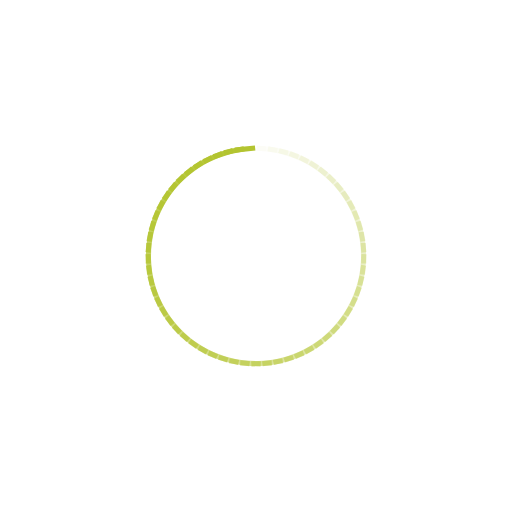
t = 0.00 s
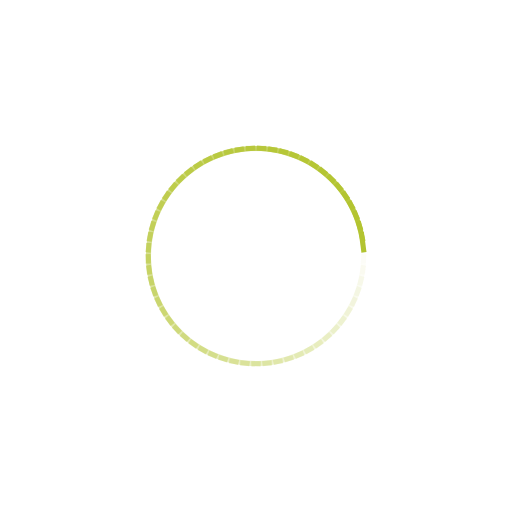
t = 0.25 s
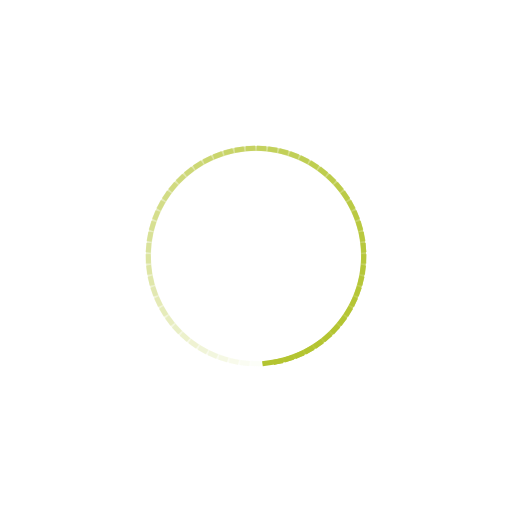
t = 0.50 s
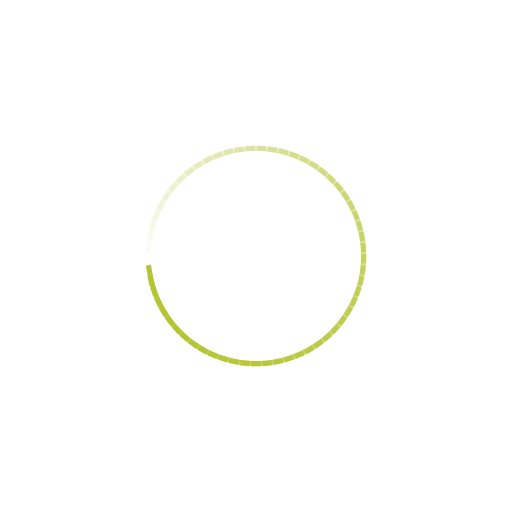
t = 0.75 s

The animated SVG that drew these frames (rendered in a browser with its animation timeline set to each time). Animation: 61 SMIL elements (animate=61); one cycle of 1.00 s, repeats indefinitely.

<?xml version="1.0" encoding="utf-8"?>
<svg xmlns="http://www.w3.org/2000/svg" xmlns:xlink="http://www.w3.org/1999/xlink" style="margin: auto; background: none; display: block; shape-rendering: auto;" width="137px" height="137px" viewBox="0 0 100 100" preserveAspectRatio="xMidYMid">
<g transform="rotate(0 50 50)">
  <rect x="48" y="28.5" rx="0" ry="0" width="4" height="1" fill="#b3c430">
    <animate attributeName="opacity" values="1;0" keyTimes="0;1" dur="1s" begin="-0.9836065573770492s" repeatCount="indefinite"></animate>
  </rect>
</g><g transform="rotate(5.901639344262295 50 50)">
  <rect x="48" y="28.5" rx="0" ry="0" width="4" height="1" fill="#b3c430">
    <animate attributeName="opacity" values="1;0" keyTimes="0;1" dur="1s" begin="-0.9672131147540983s" repeatCount="indefinite"></animate>
  </rect>
</g><g transform="rotate(11.80327868852459 50 50)">
  <rect x="48" y="28.5" rx="0" ry="0" width="4" height="1" fill="#b3c430">
    <animate attributeName="opacity" values="1;0" keyTimes="0;1" dur="1s" begin="-0.9508196721311475s" repeatCount="indefinite"></animate>
  </rect>
</g><g transform="rotate(17.704918032786885 50 50)">
  <rect x="48" y="28.5" rx="0" ry="0" width="4" height="1" fill="#b3c430">
    <animate attributeName="opacity" values="1;0" keyTimes="0;1" dur="1s" begin="-0.9344262295081968s" repeatCount="indefinite"></animate>
  </rect>
</g><g transform="rotate(23.60655737704918 50 50)">
  <rect x="48" y="28.5" rx="0" ry="0" width="4" height="1" fill="#b3c430">
    <animate attributeName="opacity" values="1;0" keyTimes="0;1" dur="1s" begin="-0.9180327868852459s" repeatCount="indefinite"></animate>
  </rect>
</g><g transform="rotate(29.508196721311474 50 50)">
  <rect x="48" y="28.5" rx="0" ry="0" width="4" height="1" fill="#b3c430">
    <animate attributeName="opacity" values="1;0" keyTimes="0;1" dur="1s" begin="-0.9016393442622951s" repeatCount="indefinite"></animate>
  </rect>
</g><g transform="rotate(35.40983606557377 50 50)">
  <rect x="48" y="28.5" rx="0" ry="0" width="4" height="1" fill="#b3c430">
    <animate attributeName="opacity" values="1;0" keyTimes="0;1" dur="1s" begin="-0.8852459016393442s" repeatCount="indefinite"></animate>
  </rect>
</g><g transform="rotate(41.31147540983606 50 50)">
  <rect x="48" y="28.5" rx="0" ry="0" width="4" height="1" fill="#b3c430">
    <animate attributeName="opacity" values="1;0" keyTimes="0;1" dur="1s" begin="-0.8688524590163934s" repeatCount="indefinite"></animate>
  </rect>
</g><g transform="rotate(47.21311475409836 50 50)">
  <rect x="48" y="28.5" rx="0" ry="0" width="4" height="1" fill="#b3c430">
    <animate attributeName="opacity" values="1;0" keyTimes="0;1" dur="1s" begin="-0.8524590163934426s" repeatCount="indefinite"></animate>
  </rect>
</g><g transform="rotate(53.114754098360656 50 50)">
  <rect x="48" y="28.5" rx="0" ry="0" width="4" height="1" fill="#b3c430">
    <animate attributeName="opacity" values="1;0" keyTimes="0;1" dur="1s" begin="-0.8360655737704918s" repeatCount="indefinite"></animate>
  </rect>
</g><g transform="rotate(59.01639344262295 50 50)">
  <rect x="48" y="28.5" rx="0" ry="0" width="4" height="1" fill="#b3c430">
    <animate attributeName="opacity" values="1;0" keyTimes="0;1" dur="1s" begin="-0.819672131147541s" repeatCount="indefinite"></animate>
  </rect>
</g><g transform="rotate(64.91803278688525 50 50)">
  <rect x="48" y="28.5" rx="0" ry="0" width="4" height="1" fill="#b3c430">
    <animate attributeName="opacity" values="1;0" keyTimes="0;1" dur="1s" begin="-0.8032786885245902s" repeatCount="indefinite"></animate>
  </rect>
</g><g transform="rotate(70.81967213114754 50 50)">
  <rect x="48" y="28.5" rx="0" ry="0" width="4" height="1" fill="#b3c430">
    <animate attributeName="opacity" values="1;0" keyTimes="0;1" dur="1s" begin="-0.7868852459016393s" repeatCount="indefinite"></animate>
  </rect>
</g><g transform="rotate(76.72131147540983 50 50)">
  <rect x="48" y="28.5" rx="0" ry="0" width="4" height="1" fill="#b3c430">
    <animate attributeName="opacity" values="1;0" keyTimes="0;1" dur="1s" begin="-0.7704918032786885s" repeatCount="indefinite"></animate>
  </rect>
</g><g transform="rotate(82.62295081967213 50 50)">
  <rect x="48" y="28.5" rx="0" ry="0" width="4" height="1" fill="#b3c430">
    <animate attributeName="opacity" values="1;0" keyTimes="0;1" dur="1s" begin="-0.7540983606557377s" repeatCount="indefinite"></animate>
  </rect>
</g><g transform="rotate(88.52459016393442 50 50)">
  <rect x="48" y="28.5" rx="0" ry="0" width="4" height="1" fill="#b3c430">
    <animate attributeName="opacity" values="1;0" keyTimes="0;1" dur="1s" begin="-0.7377049180327869s" repeatCount="indefinite"></animate>
  </rect>
</g><g transform="rotate(94.42622950819673 50 50)">
  <rect x="48" y="28.5" rx="0" ry="0" width="4" height="1" fill="#b3c430">
    <animate attributeName="opacity" values="1;0" keyTimes="0;1" dur="1s" begin="-0.7213114754098361s" repeatCount="indefinite"></animate>
  </rect>
</g><g transform="rotate(100.32786885245902 50 50)">
  <rect x="48" y="28.5" rx="0" ry="0" width="4" height="1" fill="#b3c430">
    <animate attributeName="opacity" values="1;0" keyTimes="0;1" dur="1s" begin="-0.7049180327868853s" repeatCount="indefinite"></animate>
  </rect>
</g><g transform="rotate(106.22950819672131 50 50)">
  <rect x="48" y="28.5" rx="0" ry="0" width="4" height="1" fill="#b3c430">
    <animate attributeName="opacity" values="1;0" keyTimes="0;1" dur="1s" begin="-0.6885245901639344s" repeatCount="indefinite"></animate>
  </rect>
</g><g transform="rotate(112.1311475409836 50 50)">
  <rect x="48" y="28.5" rx="0" ry="0" width="4" height="1" fill="#b3c430">
    <animate attributeName="opacity" values="1;0" keyTimes="0;1" dur="1s" begin="-0.6721311475409836s" repeatCount="indefinite"></animate>
  </rect>
</g><g transform="rotate(118.0327868852459 50 50)">
  <rect x="48" y="28.5" rx="0" ry="0" width="4" height="1" fill="#b3c430">
    <animate attributeName="opacity" values="1;0" keyTimes="0;1" dur="1s" begin="-0.6557377049180327s" repeatCount="indefinite"></animate>
  </rect>
</g><g transform="rotate(123.93442622950819 50 50)">
  <rect x="48" y="28.5" rx="0" ry="0" width="4" height="1" fill="#b3c430">
    <animate attributeName="opacity" values="1;0" keyTimes="0;1" dur="1s" begin="-0.639344262295082s" repeatCount="indefinite"></animate>
  </rect>
</g><g transform="rotate(129.8360655737705 50 50)">
  <rect x="48" y="28.5" rx="0" ry="0" width="4" height="1" fill="#b3c430">
    <animate attributeName="opacity" values="1;0" keyTimes="0;1" dur="1s" begin="-0.6229508196721312s" repeatCount="indefinite"></animate>
  </rect>
</g><g transform="rotate(135.7377049180328 50 50)">
  <rect x="48" y="28.5" rx="0" ry="0" width="4" height="1" fill="#b3c430">
    <animate attributeName="opacity" values="1;0" keyTimes="0;1" dur="1s" begin="-0.6065573770491803s" repeatCount="indefinite"></animate>
  </rect>
</g><g transform="rotate(141.63934426229508 50 50)">
  <rect x="48" y="28.5" rx="0" ry="0" width="4" height="1" fill="#b3c430">
    <animate attributeName="opacity" values="1;0" keyTimes="0;1" dur="1s" begin="-0.5901639344262295s" repeatCount="indefinite"></animate>
  </rect>
</g><g transform="rotate(147.54098360655738 50 50)">
  <rect x="48" y="28.5" rx="0" ry="0" width="4" height="1" fill="#b3c430">
    <animate attributeName="opacity" values="1;0" keyTimes="0;1" dur="1s" begin="-0.5737704918032787s" repeatCount="indefinite"></animate>
  </rect>
</g><g transform="rotate(153.44262295081967 50 50)">
  <rect x="48" y="28.5" rx="0" ry="0" width="4" height="1" fill="#b3c430">
    <animate attributeName="opacity" values="1;0" keyTimes="0;1" dur="1s" begin="-0.5573770491803278s" repeatCount="indefinite"></animate>
  </rect>
</g><g transform="rotate(159.34426229508196 50 50)">
  <rect x="48" y="28.5" rx="0" ry="0" width="4" height="1" fill="#b3c430">
    <animate attributeName="opacity" values="1;0" keyTimes="0;1" dur="1s" begin="-0.5409836065573771s" repeatCount="indefinite"></animate>
  </rect>
</g><g transform="rotate(165.24590163934425 50 50)">
  <rect x="48" y="28.5" rx="0" ry="0" width="4" height="1" fill="#b3c430">
    <animate attributeName="opacity" values="1;0" keyTimes="0;1" dur="1s" begin="-0.5245901639344263s" repeatCount="indefinite"></animate>
  </rect>
</g><g transform="rotate(171.14754098360655 50 50)">
  <rect x="48" y="28.5" rx="0" ry="0" width="4" height="1" fill="#b3c430">
    <animate attributeName="opacity" values="1;0" keyTimes="0;1" dur="1s" begin="-0.5081967213114754s" repeatCount="indefinite"></animate>
  </rect>
</g><g transform="rotate(177.04918032786884 50 50)">
  <rect x="48" y="28.5" rx="0" ry="0" width="4" height="1" fill="#b3c430">
    <animate attributeName="opacity" values="1;0" keyTimes="0;1" dur="1s" begin="-0.4918032786885246s" repeatCount="indefinite"></animate>
  </rect>
</g><g transform="rotate(182.95081967213116 50 50)">
  <rect x="48" y="28.5" rx="0" ry="0" width="4" height="1" fill="#b3c430">
    <animate attributeName="opacity" values="1;0" keyTimes="0;1" dur="1s" begin="-0.47540983606557374s" repeatCount="indefinite"></animate>
  </rect>
</g><g transform="rotate(188.85245901639345 50 50)">
  <rect x="48" y="28.5" rx="0" ry="0" width="4" height="1" fill="#b3c430">
    <animate attributeName="opacity" values="1;0" keyTimes="0;1" dur="1s" begin="-0.45901639344262296s" repeatCount="indefinite"></animate>
  </rect>
</g><g transform="rotate(194.75409836065575 50 50)">
  <rect x="48" y="28.5" rx="0" ry="0" width="4" height="1" fill="#b3c430">
    <animate attributeName="opacity" values="1;0" keyTimes="0;1" dur="1s" begin="-0.4426229508196721s" repeatCount="indefinite"></animate>
  </rect>
</g><g transform="rotate(200.65573770491804 50 50)">
  <rect x="48" y="28.5" rx="0" ry="0" width="4" height="1" fill="#b3c430">
    <animate attributeName="opacity" values="1;0" keyTimes="0;1" dur="1s" begin="-0.4262295081967213s" repeatCount="indefinite"></animate>
  </rect>
</g><g transform="rotate(206.55737704918033 50 50)">
  <rect x="48" y="28.5" rx="0" ry="0" width="4" height="1" fill="#b3c430">
    <animate attributeName="opacity" values="1;0" keyTimes="0;1" dur="1s" begin="-0.4098360655737705s" repeatCount="indefinite"></animate>
  </rect>
</g><g transform="rotate(212.45901639344262 50 50)">
  <rect x="48" y="28.5" rx="0" ry="0" width="4" height="1" fill="#b3c430">
    <animate attributeName="opacity" values="1;0" keyTimes="0;1" dur="1s" begin="-0.39344262295081966s" repeatCount="indefinite"></animate>
  </rect>
</g><g transform="rotate(218.36065573770492 50 50)">
  <rect x="48" y="28.5" rx="0" ry="0" width="4" height="1" fill="#b3c430">
    <animate attributeName="opacity" values="1;0" keyTimes="0;1" dur="1s" begin="-0.3770491803278688s" repeatCount="indefinite"></animate>
  </rect>
</g><g transform="rotate(224.2622950819672 50 50)">
  <rect x="48" y="28.5" rx="0" ry="0" width="4" height="1" fill="#b3c430">
    <animate attributeName="opacity" values="1;0" keyTimes="0;1" dur="1s" begin="-0.36065573770491804s" repeatCount="indefinite"></animate>
  </rect>
</g><g transform="rotate(230.1639344262295 50 50)">
  <rect x="48" y="28.5" rx="0" ry="0" width="4" height="1" fill="#b3c430">
    <animate attributeName="opacity" values="1;0" keyTimes="0;1" dur="1s" begin="-0.3442622950819672s" repeatCount="indefinite"></animate>
  </rect>
</g><g transform="rotate(236.0655737704918 50 50)">
  <rect x="48" y="28.5" rx="0" ry="0" width="4" height="1" fill="#b3c430">
    <animate attributeName="opacity" values="1;0" keyTimes="0;1" dur="1s" begin="-0.32786885245901637s" repeatCount="indefinite"></animate>
  </rect>
</g><g transform="rotate(241.9672131147541 50 50)">
  <rect x="48" y="28.5" rx="0" ry="0" width="4" height="1" fill="#b3c430">
    <animate attributeName="opacity" values="1;0" keyTimes="0;1" dur="1s" begin="-0.3114754098360656s" repeatCount="indefinite"></animate>
  </rect>
</g><g transform="rotate(247.86885245901638 50 50)">
  <rect x="48" y="28.5" rx="0" ry="0" width="4" height="1" fill="#b3c430">
    <animate attributeName="opacity" values="1;0" keyTimes="0;1" dur="1s" begin="-0.29508196721311475s" repeatCount="indefinite"></animate>
  </rect>
</g><g transform="rotate(253.7704918032787 50 50)">
  <rect x="48" y="28.5" rx="0" ry="0" width="4" height="1" fill="#b3c430">
    <animate attributeName="opacity" values="1;0" keyTimes="0;1" dur="1s" begin="-0.2786885245901639s" repeatCount="indefinite"></animate>
  </rect>
</g><g transform="rotate(259.672131147541 50 50)">
  <rect x="48" y="28.5" rx="0" ry="0" width="4" height="1" fill="#b3c430">
    <animate attributeName="opacity" values="1;0" keyTimes="0;1" dur="1s" begin="-0.26229508196721313s" repeatCount="indefinite"></animate>
  </rect>
</g><g transform="rotate(265.57377049180326 50 50)">
  <rect x="48" y="28.5" rx="0" ry="0" width="4" height="1" fill="#b3c430">
    <animate attributeName="opacity" values="1;0" keyTimes="0;1" dur="1s" begin="-0.2459016393442623s" repeatCount="indefinite"></animate>
  </rect>
</g><g transform="rotate(271.4754098360656 50 50)">
  <rect x="48" y="28.5" rx="0" ry="0" width="4" height="1" fill="#b3c430">
    <animate attributeName="opacity" values="1;0" keyTimes="0;1" dur="1s" begin="-0.22950819672131148s" repeatCount="indefinite"></animate>
  </rect>
</g><g transform="rotate(277.37704918032784 50 50)">
  <rect x="48" y="28.5" rx="0" ry="0" width="4" height="1" fill="#b3c430">
    <animate attributeName="opacity" values="1;0" keyTimes="0;1" dur="1s" begin="-0.21311475409836064s" repeatCount="indefinite"></animate>
  </rect>
</g><g transform="rotate(283.27868852459017 50 50)">
  <rect x="48" y="28.5" rx="0" ry="0" width="4" height="1" fill="#b3c430">
    <animate attributeName="opacity" values="1;0" keyTimes="0;1" dur="1s" begin="-0.19672131147540983s" repeatCount="indefinite"></animate>
  </rect>
</g><g transform="rotate(289.1803278688525 50 50)">
  <rect x="48" y="28.5" rx="0" ry="0" width="4" height="1" fill="#b3c430">
    <animate attributeName="opacity" values="1;0" keyTimes="0;1" dur="1s" begin="-0.18032786885245902s" repeatCount="indefinite"></animate>
  </rect>
</g><g transform="rotate(295.08196721311475 50 50)">
  <rect x="48" y="28.5" rx="0" ry="0" width="4" height="1" fill="#b3c430">
    <animate attributeName="opacity" values="1;0" keyTimes="0;1" dur="1s" begin="-0.16393442622950818s" repeatCount="indefinite"></animate>
  </rect>
</g><g transform="rotate(300.9836065573771 50 50)">
  <rect x="48" y="28.5" rx="0" ry="0" width="4" height="1" fill="#b3c430">
    <animate attributeName="opacity" values="1;0" keyTimes="0;1" dur="1s" begin="-0.14754098360655737s" repeatCount="indefinite"></animate>
  </rect>
</g><g transform="rotate(306.88524590163934 50 50)">
  <rect x="48" y="28.5" rx="0" ry="0" width="4" height="1" fill="#b3c430">
    <animate attributeName="opacity" values="1;0" keyTimes="0;1" dur="1s" begin="-0.13114754098360656s" repeatCount="indefinite"></animate>
  </rect>
</g><g transform="rotate(312.78688524590166 50 50)">
  <rect x="48" y="28.5" rx="0" ry="0" width="4" height="1" fill="#b3c430">
    <animate attributeName="opacity" values="1;0" keyTimes="0;1" dur="1s" begin="-0.11475409836065574s" repeatCount="indefinite"></animate>
  </rect>
</g><g transform="rotate(318.6885245901639 50 50)">
  <rect x="48" y="28.5" rx="0" ry="0" width="4" height="1" fill="#b3c430">
    <animate attributeName="opacity" values="1;0" keyTimes="0;1" dur="1s" begin="-0.09836065573770492s" repeatCount="indefinite"></animate>
  </rect>
</g><g transform="rotate(324.59016393442624 50 50)">
  <rect x="48" y="28.5" rx="0" ry="0" width="4" height="1" fill="#b3c430">
    <animate attributeName="opacity" values="1;0" keyTimes="0;1" dur="1s" begin="-0.08196721311475409s" repeatCount="indefinite"></animate>
  </rect>
</g><g transform="rotate(330.4918032786885 50 50)">
  <rect x="48" y="28.5" rx="0" ry="0" width="4" height="1" fill="#b3c430">
    <animate attributeName="opacity" values="1;0" keyTimes="0;1" dur="1s" begin="-0.06557377049180328s" repeatCount="indefinite"></animate>
  </rect>
</g><g transform="rotate(336.39344262295083 50 50)">
  <rect x="48" y="28.5" rx="0" ry="0" width="4" height="1" fill="#b3c430">
    <animate attributeName="opacity" values="1;0" keyTimes="0;1" dur="1s" begin="-0.04918032786885246s" repeatCount="indefinite"></animate>
  </rect>
</g><g transform="rotate(342.2950819672131 50 50)">
  <rect x="48" y="28.5" rx="0" ry="0" width="4" height="1" fill="#b3c430">
    <animate attributeName="opacity" values="1;0" keyTimes="0;1" dur="1s" begin="-0.03278688524590164s" repeatCount="indefinite"></animate>
  </rect>
</g><g transform="rotate(348.1967213114754 50 50)">
  <rect x="48" y="28.5" rx="0" ry="0" width="4" height="1" fill="#b3c430">
    <animate attributeName="opacity" values="1;0" keyTimes="0;1" dur="1s" begin="-0.01639344262295082s" repeatCount="indefinite"></animate>
  </rect>
</g><g transform="rotate(354.0983606557377 50 50)">
  <rect x="48" y="28.5" rx="0" ry="0" width="4" height="1" fill="#b3c430">
    <animate attributeName="opacity" values="1;0" keyTimes="0;1" dur="1s" begin="0s" repeatCount="indefinite"></animate>
  </rect>
</g>
<!-- [ldio] generated by https://loading.io/ --></svg>